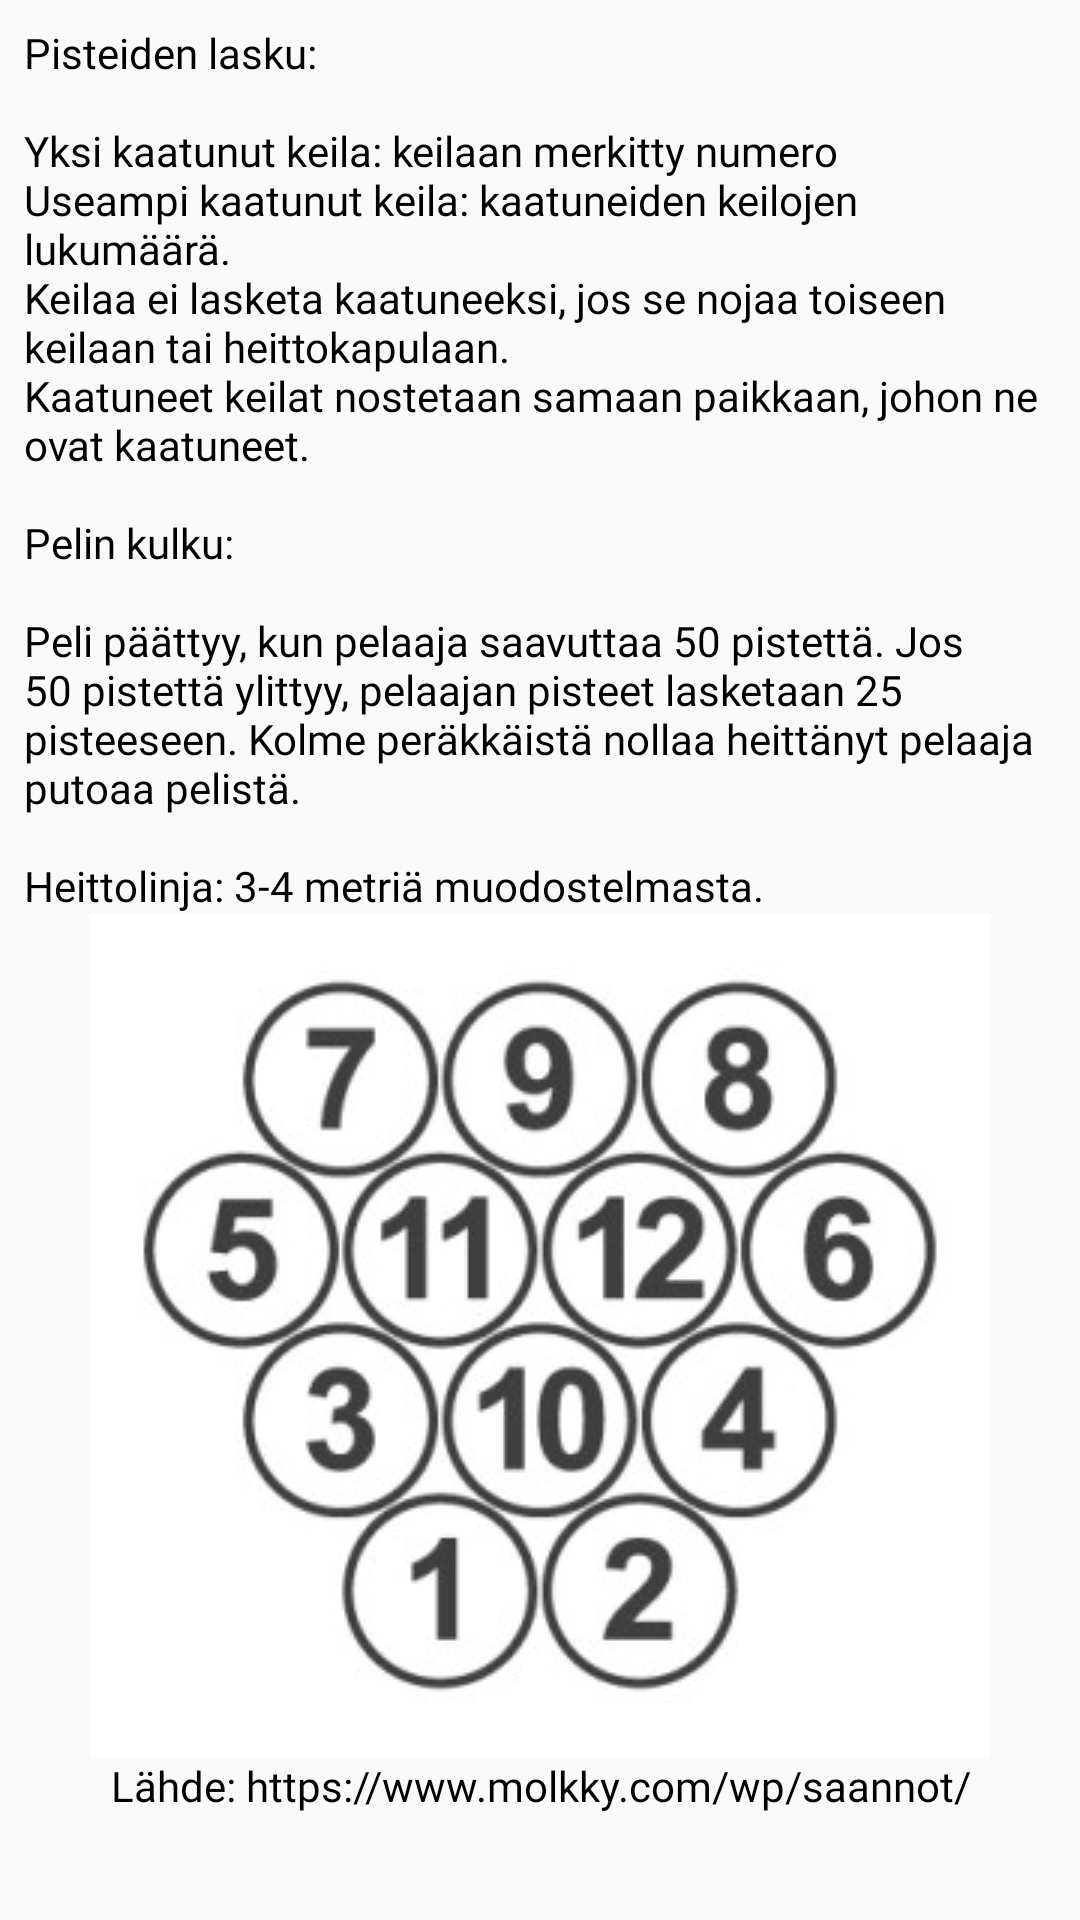

Android layout source for this screen:
<!-- AndroidManifest.xml: application theme Theme.Molkky -->
<!-- res/layout/activity_rules.xml -->
<?xml version="1.0" encoding="utf-8"?>
<ScrollView
    xmlns:android="http://schemas.android.com/apk/res/android"
    xmlns:app="http://schemas.android.com/apk/res-auto"
    xmlns:tools="http://schemas.android.com/tools"
    android:layout_width="match_parent"
    android:layout_height="match_parent">
<androidx.constraintlayout.widget.ConstraintLayout
    android:layout_width="match_parent"
    android:layout_height="wrap_content"
    tools:context=".RulesActivity">

    <TextView
        android:id="@+id/textView"
        android:layout_width="0dp"
        android:layout_height="wrap_content"
        android:layout_marginStart="8dp"
        android:layout_marginLeft="8dp"
        android:layout_marginTop="8dp"
        android:layout_marginEnd="8dp"
        android:layout_marginRight="8dp"
        android:fontFamily="@font/josefin_sans_light"
        android:text="@string/rules_content"
        android:textColor="@color/black"
        app:layout_constraintEnd_toEndOf="parent"
        app:layout_constraintStart_toStartOf="parent"
        app:layout_constraintTop_toTopOf="parent" />

    <ImageView
        android:id="@+id/imageView3"
        android:layout_width="wrap_content"
        android:layout_height="wrap_content"
        app:layout_constraintEnd_toEndOf="parent"
        app:layout_constraintStart_toStartOf="parent"
        app:layout_constraintTop_toBottomOf="@+id/textView"
        app:srcCompat="@drawable/muodostelma" />

    <TextView
        android:id="@+id/linkTV"
        android:layout_width="0dp"
        android:layout_height="wrap_content"
        android:fontFamily="@font/josefin_sans_light"
        android:gravity="center"
        android:text="@string/source"
        android:textColor="@color/black"
        app:layout_constraintEnd_toEndOf="parent"
        app:layout_constraintStart_toStartOf="parent"
        app:layout_constraintTop_toBottomOf="@+id/imageView3" />

</androidx.constraintlayout.widget.ConstraintLayout>
</ScrollView>
<!-- resources referenced by this layout -->
<resources>
  <color name="black">#FF000000</color>
  <!-- drawable muodostelma: jpg bitmap (drawable, 33964 bytes) -->
  <string name="rules_content">Pisteiden lasku:\n\nYksi kaatunut keila: keilaan merkitty numero\nUseampi kaatunut keila: kaatuneiden keilojen lukumäärä.\nKeilaa ei lasketa kaatuneeksi, jos se nojaa toiseen keilaan tai heittokapulaan.\nKaatuneet keilat nostetaan samaan paikkaan, johon ne ovat kaatuneet.\n\nPelin kulku: \n\nPeli päättyy, kun pelaaja saavuttaa 50 pistettä. Jos 50 pistettä ylittyy, pelaajan pisteet lasketaan 25 pisteeseen. Kolme peräkkäistä nollaa heittänyt pelaaja putoaa pelistä.\n\nHeittolinja: 3-4 metriä muodostelmasta.</string>
  <string name="source">Lähde: https://www.molkky.com/wp/saannot/</string>
  <style name="Theme.Molkky" parent="Theme.AppCompat.Light.DarkActionBar">
          
          <item name="colorPrimary">@color/dark_green</item>
          <item name="colorPrimaryVariant">@color/dark_green</item>
          <item name="colorOnPrimary">@color/white</item>
          
          <item name="colorSecondary">@color/dark_green</item>
          <item name="colorSecondaryVariant">@color/light_green</item>
          <item name="colorOnSecondary">@color/black</item>
          
          <item name="android:statusBarColor">?attr/colorPrimaryVariant</item>
          
      </style>
  <color name="dark_green">#56AE57</color>
  <color name="white">#FFFFFFFF</color>
  <color name="light_green">#9dd866</color>
</resources>
